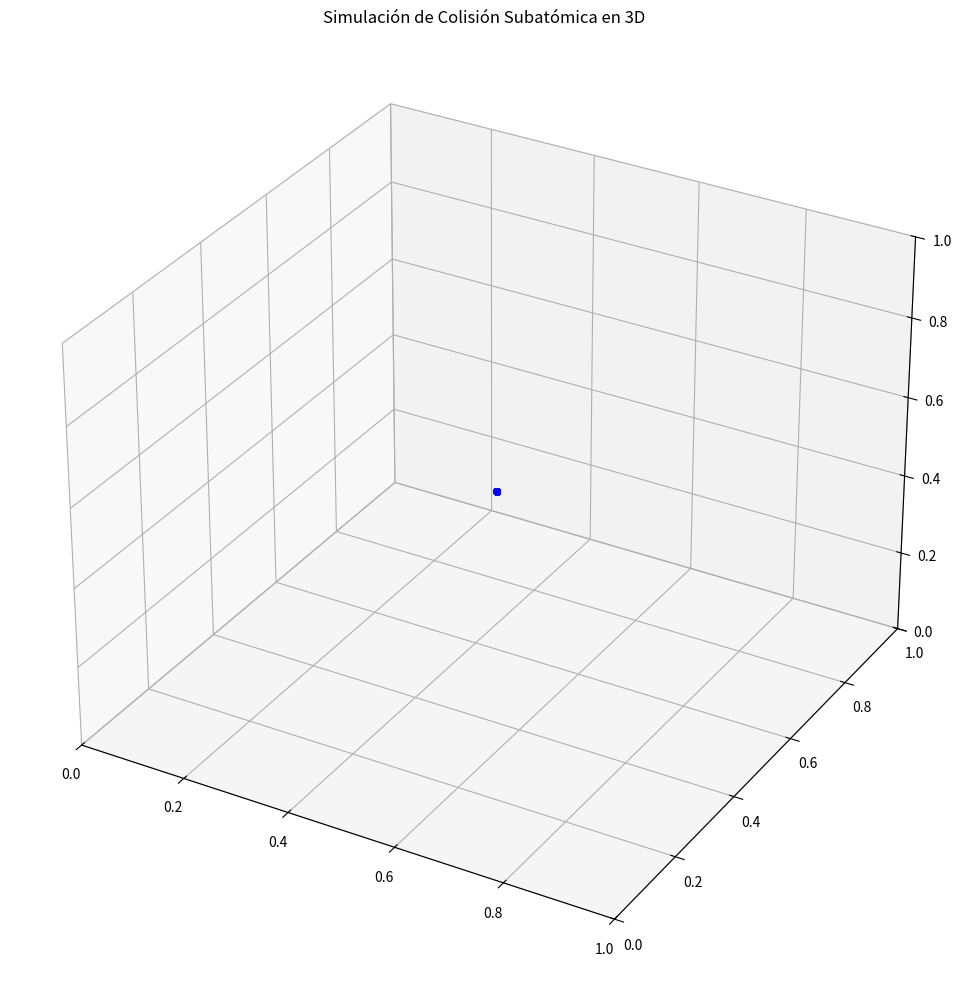

Python code for this plot:
import numpy as np
import matplotlib.pyplot as plt
from mpl_toolkits.mplot3d import Axes3D
from matplotlib.animation import FuncAnimation

# Parámetros de la simulación
num_particles = 50       # Número de partículas desprendidas
collision_point = np.array([0.5, 0.5, 0.5])  # Punto de colisión (centrado en la figura)
max_velocity = 0.02      # Velocidad máxima de las partículas

# Generar posiciones iniciales (el punto de colisión para todas las partículas)
positions = np.tile(collision_point, (num_particles, 1))

# Generar direcciones y velocidades aleatorias para las partículas
angles = np.random.uniform(0, 2 * np.pi, (num_particles, 2))
velocities = np.random.uniform(0, max_velocity, num_particles)
directions = np.column_stack((np.cos(angles[:, 0]) * np.sin(angles[:, 1]),
                              np.sin(angles[:, 0]) * np.sin(angles[:, 1]),
                              np.cos(angles[:, 1]))) * velocities[:, np.newaxis]

# Figura y eje para la visualización
fig = plt.figure(figsize=(10, 10))
ax = fig.add_subplot(111, projection='3d')
ax.set_xlim(0, 1)
ax.set_ylim(0, 1)
ax.set_zlim(0, 1)
scat = ax.scatter(positions[:, 0], positions[:, 1], positions[:, 2], c='blue')
ax.set_title("Simulación de Colisión Subatómica en 3D")

# Función de actualización para la animación
def update(frame):
    global positions
    # Actualizar posiciones
    positions += directions
    
    # Verificar colisiones con los bordes y reflejar las partículas
    for i in range(3):
        directions[positions[:, i] < 0, i] *= -1
        directions[positions[:, i] > 1, i] *= -1
    
    # Actualizar la posición de los puntos en el gráfico
    scat._offsets3d = (positions[:, 0], positions[:, 1], positions[:, 2])
    return scat,

# Crear animación
ani = FuncAnimation(fig, update, frames=200, interval=50, blit=False)

# Mostrar la animación
plt.tight_layout()
plt.show()
